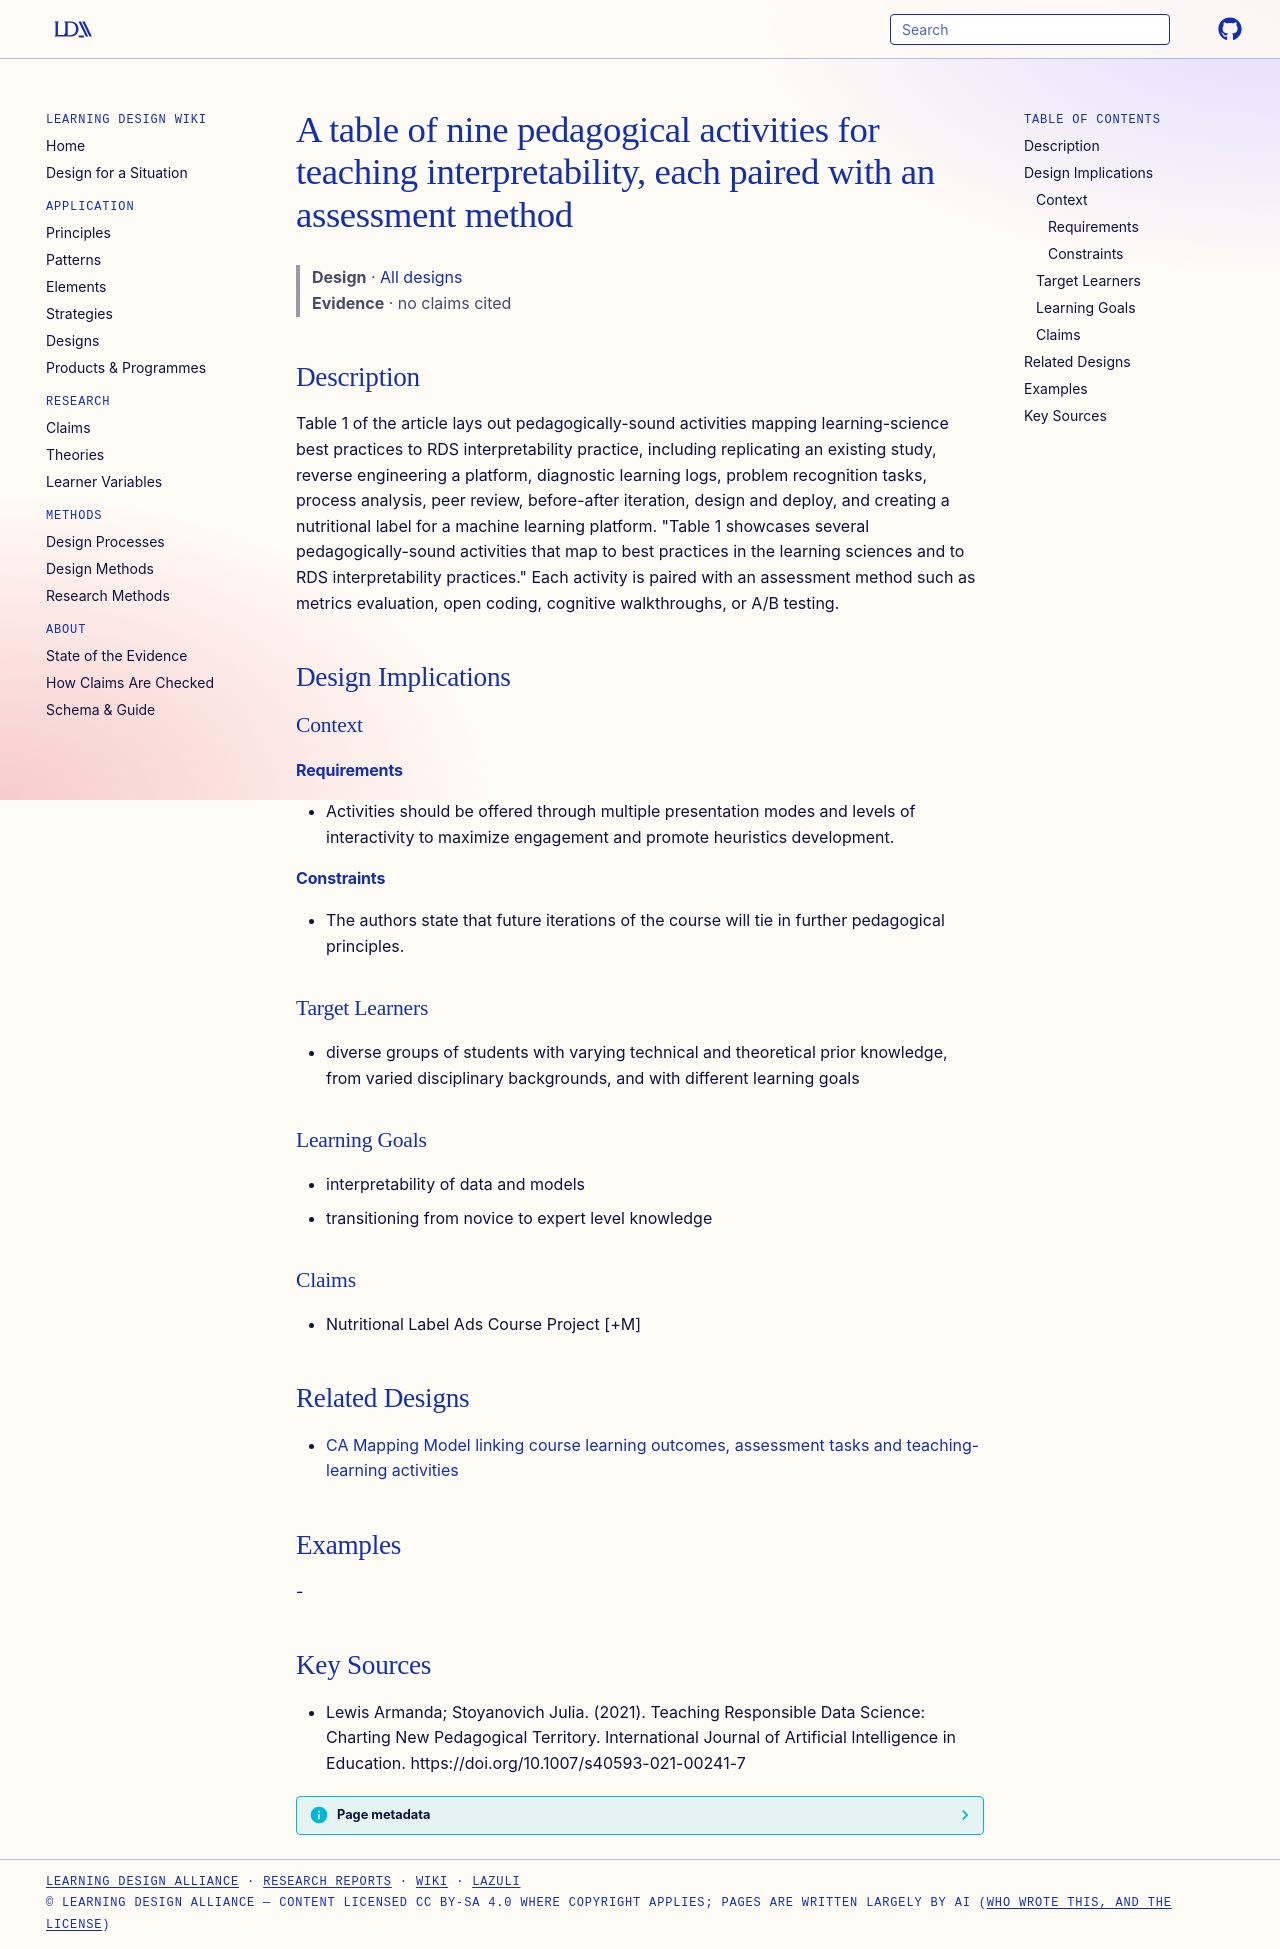

repository: Learning-Design-Alliance/learning-wiki · page: designs/interpretability-pedagogical-activities-table1/index.html · generator: mkdocs

---
type: design
id: interpretability-pedagogical-activities-table1
title: A table of nine pedagogical activities for teaching interpretability, each paired with an assessment method
description: Table 1 of the article lays out pedagogically-sound activities mapping learning-science best practices to RDS interpretability practice, including replicating an existing study, reverse engineering a platform, diagnos...
status: review
generated:
  by: "process:settle-candidates"
  at: 2026-10-27
sources:
  - id: lewis-armanda-stoyanovich-julia-2021
    resource: "https://doi.org/10.1007/s40593-021-00241-7"
    title: "Lewis Armanda; Stoyanovich Julia. (2021). Teaching Responsible Data Science: Charting New Pedagogical Territory. International Journal of Artificial Intelligence in Education. https://doi.org/10.1007/s40593-021-00241-7"
    author: Lewis Armanda; Stoyanovich Julia
---

# A table of nine pedagogical activities for teaching interpretability, each paired with an assessment method

> **Design** · [All designs](index.md)
> **Evidence** · no claims cited

## Description
Table 1 of the article lays out pedagogically-sound activities mapping learning-science best practices to RDS interpretability practice, including replicating an existing study, reverse engineering a platform, diagnostic learning logs, problem recognition tasks, process analysis, peer review, before-after iteration, design and deploy, and creating a nutritional label for a machine learning platform. "Table 1 showcases several pedagogically-sound activities that map to best practices in the learning sciences and to RDS interpretability practices." Each activity is paired with an assessment method such as metrics evaluation, open coding, cognitive walkthroughs, or A/B testing.

## Design Implications

### Context
#### Requirements
- Activities should be offered through multiple presentation modes and levels of interactivity to maximize engagement and promote heuristics development.
#### Constraints
- The authors state that future iterations of the course will tie in further pedagogical principles.

### Target Learners
- diverse groups of students with varying technical and theoretical prior knowledge, from varied disciplinary backgrounds, and with different learning goals

### Learning Goals
- interpretability of data and models
- transitioning from novice to expert level knowledge

### Claims
- Nutritional Label Ads Course Project [+M]

## Related Designs

- [CA Mapping Model linking course learning outcomes, assessment tasks and teaching-learning activities](sppa-ca-mapping-model.md)

## Examples
-

## Key Sources
- Lewis Armanda; Stoyanovich Julia. (2021). Teaching Responsible Data Science: Charting New Pedagogical Territory. International Journal of Artificial Intelligence in Education. https://doi.org/10.1007/s40593-021-00241-7
